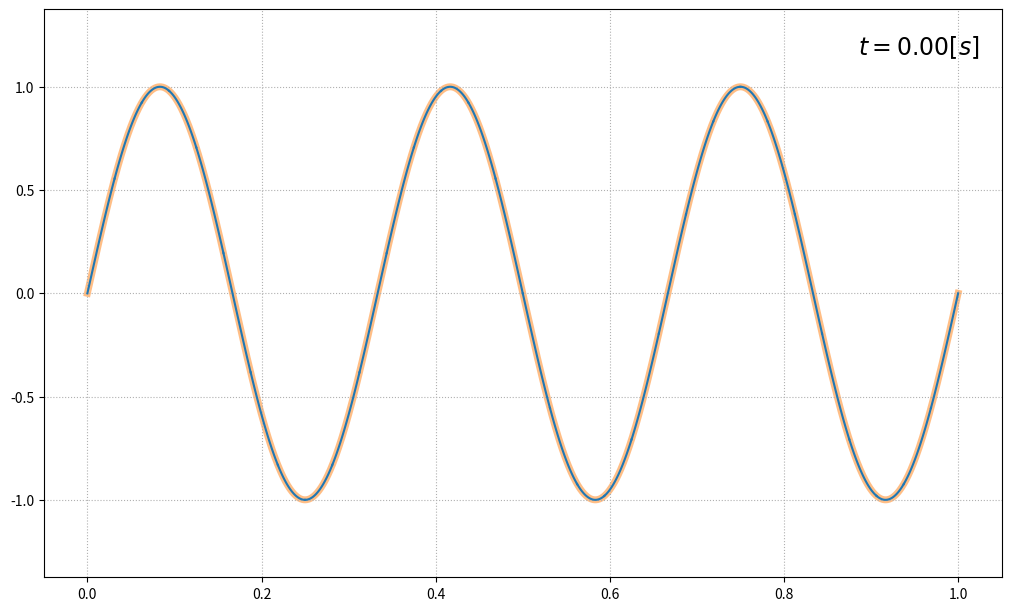

Reproduce this figure in Python.
import numpy as np
import scipy.sparse as sp
import matplotlib.pyplot as plt
from scipy.special import legendre
from scipy.signal import square
from matplotlib.animation import FuncAnimation

table = [
    [1.0000, 1.0000, 1.2564, 1.3926, 1.6085],
    [0, 0.3333, 0.4096, 0.4642, 0.5348],
    [0, 0, 0.2098, 0.2352, 0.2716],
    [0, 0, 0.1301, 0.1454, 0.1679],
    [0, 0, 0.0897, 0.1000, 0.1155],
    [0, 0, 0.0661, 0.0736, 0.0851],
    [0, 0, 0.0510, 0.0568, 0.0656],
    [0, 0, 0.0407, 0.0453, 0.0523],
    [0, 0, 0.0334, 0.0371, 0.0428],
    [0, 0, 0.0279, 0.0310, 0.0358],
    [0, 0, 0.0237, 0.0264, 0.0304]
]


def fwd_euler(u, Q, dt, m):
    for i in range(m):
        u[i + 1] = u[i] + dt * Q.dot(u[i])

    return u


def rk22(u, Q, dt, m):
    for i in range(m):
        u[i + 1] = u[i] + dt * Q.dot(u[i] + dt / 2. * Q.dot(u[i]))

    return u


def rk44(u, Q, dt, m):
    for i in range(m):
        K1 = Q.dot(u[i])
        K2 = Q.dot(u[i] + K1 * dt / 2.)
        K3 = Q.dot(u[i] + K2 * dt / 2.)
        K4 = Q.dot(u[i] + K3 * dt)
        u[i + 1] = u[i] + dt * (K1 + 2 * K2 + 2 * K3 + K4) / 6.

    return u


def build_matrix(n, p, a):
    diags_of_D = [2 * np.ones(p - 2 * i) for i in range((p + 1) // 2)]
    offsets_of_D = -np.arange(1, p + 1, 2)
    D = sp.diags([np.zeros(p + 1)] + diags_of_D, np.r_[0, offsets_of_D])  # array of 0 for case p = 0

    A = np.ones((p + 1, p + 1))
    A[1::2, ::2] = -1.
    A[::2, 1::2] = -1.
    A = sp.bsr_matrix(A)

    B = np.ones((p + 1, p + 1))
    B[:, 1::2] = -1.
    B = sp.bsr_matrix(B)

    I = np.ones((p + 1, p + 1))
    I = sp.bsr_matrix(I)

    mat_lft = -(1. + a) / 2. * B.T
    mat_rgt = +(1. - a) / 2. * B
    mat_ctr = D.T + (1. + a) / 2. * A - (1. - a) / 2. * I

    blocks = []
    for i in range(n):
        this_row = []
        for j in range(n):
            if (j == i - 1) or (i == 0 and j == n - 1):
                this_row.append(mat_lft)
            elif j == i:
                this_row.append(mat_ctr)
            elif (j == i + 1) or (i == n - 1 and j == 0):
                this_row.append(mat_rgt)
            else:
                this_row.append(None)
        blocks.append(this_row)

    L = sp.bmat(blocks, format='bsr')
    return L


def compute_coefficients(f, L, n, p):
    w = [+0.5688888888888889, +0.4786286704993665, +0.4786286704993665, +0.2369268850561891, +0.2369268850561891]
    s = [+0.0000000000000000, -0.5384693101056831, +0.5384693101056831, -0.9061798459386640, +0.9061798459386640]
    dx = L / n
    psi = [legendre(i) for i in range(p + 1)]

    u = np.zeros((n, p + 1))
    for k in range(n):
        middle = dx * (k + 1. / 2.)
        for i in range(p + 1):
            for l in range(5):
                xsi = middle + s[l] * dx / 2.
                u[k, i] += w[l] * 1. / 2. * f(xsi, L) * psi[i](s[l])
            u[k, i] *= (2 * i + 1)

    return u.reshape(n * (p + 1))


def advection1d(L, n, dt, m, p, c, f, a, rktype, anim=False):
    inv_mass_matrix = sp.diags([np.tile(np.linspace(1, 2 * p + 1, p + 1), n)], [0], format='bsr')
    stiff_matrix = build_matrix(n, p, a)
    Q = -c * n / L * inv_mass_matrix.dot(stiff_matrix)

    u = np.zeros((m + 1, n * (p + 1)))
    u[0] = compute_coefficients(f, L=L, n=n, p=p)

    if rktype == 'ForwardEuler':
        fwd_euler(u, Q, dt, m)
    elif rktype == 'RK22':
        rk22(u, Q, dt, m)
    elif rktype == 'RK44':
        rk44(u, Q, dt, m)
    else:
        print("The integration method should be 'ForwardEuler', 'RK22', 'RK44'")
        raise ValueError

    u = u.T.reshape((n, p + 1, m + 1))
    u = np.swapaxes(u, 0, 1)
    if anim:
        plot_function(u, L=L, n=n, dt=dt, m=m, p=p, c=c, f=f)

    return u


def plot_function(u, L, n, dt, m, p, c, f):
    def init():
        exact.set_data(full_x, f(full_x, L))
        time_text.set_text(time_template.format(0))
        for k, line in enumerate(lines):
            line.set_data(np.linspace(k * dx, (k + 1) * dx, n_plot + 1), v[k, 0])

        return tuple([*lines, exact, time_text])

    def animate(t):
        exact.set_ydata(f(full_x - c * dt * t, L))
        time_text.set_text(time_template.format(dt * t))
        for k, line in enumerate(lines):
            line.set_ydata(v[k, t])

        return tuple([*lines, exact, time_text])

    n_plot = 100
    v = np.zeros((n, m + 1, n_plot + 1))
    r = np.linspace(-1, 1, n_plot + 1)
    psi = np.array([legendre(i)(r) for i in range(p + 1)]).T
    dx = L / n
    full_x = np.linspace(0., L, n * n_plot + 1)

    for time in range(m + 1):
        for elem in range(n):
            v[elem, time] = np.dot(psi, u[:, elem, time])

    fig, ax = plt.subplots(1, 1, figsize=(10, 6), constrained_layout=True)
    ax.grid(ls=':')

    time_template = r'$t = {:.2f} [s]$'
    time_text = ax.text(0.85, 0.92, '', fontsize=17, transform=ax.transAxes)

    lines = [ax.plot([], [], color='C0')[0] for _ in range(n)]
    exact, = ax.plot(full_x, f(full_x, L), color='C1', alpha=0.5, lw=5, zorder=0)
    ax.set_ylim(1.25 * np.array(ax.get_ylim()))

    # to animate
    _ = FuncAnimation(fig, animate, m + 1, interval=dt, blit=True, init_func=init, repeat=False, repeat_delay=3000)

    # to get only one frame at t = i
    # i = m ; init() ; animate(i)

    plt.show()


if __name__ == "__main__":

    L_, n_, p_ = 1., 32, 3
    c_ = 1.
    dt_ = 0.5 * table[p_][3] / c_ * L_ / n_
    # dt_ = 0.002
    m_ = int(1. / dt_)

    f1 = lambda x, L: np.sin(2 * 3 * np.pi * x / L)
    f2 = lambda x, L: np.cos(2 * np.pi * x / L) + 0.4 * np.cos(4 * np.pi * x / L) + 0.1 * np.sin(6 * np.pi * x / L)
    f3 = lambda x, L: np.arctan(np.abs(np.tan(np.pi * x / L)))
    f4 = lambda x, L: np.heaviside(np.fmod(np.fmod(x / L, 1.) + 1, 1.) - 0.5, 0.)
    f5 = lambda x, L: square(2 * np.pi * x / L, 1/3)

    res = advection1d(L_, n_, dt_, m_, p_, c_, f=f1, a=1., rktype='RK44', anim=True)
